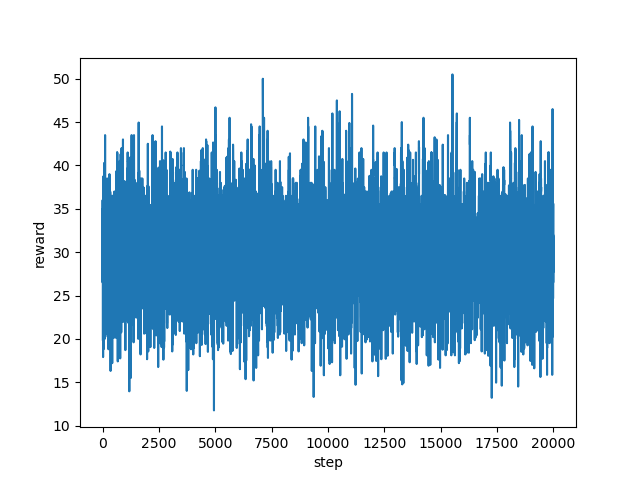

Values plotted in this chart, from the file beside it:
step, reward
0, 29.5
1, 32.5
2, 34.9
3, 36.0
4, 28.4
5, 26.5
6, 29.5
7, 28.3
8, 30.7
9, 28.3
10, 31.15
11, 35.0
12, 34.6
13, 34.0
14, 34.0
15, 30.75
16, 24.8
17, 19.8
18, 28.45
19, 31.75
20, 31.75
21, 31.75
22, 31.75
23, 24.9
24, 17.9
25, 24.2
26, 28.0
27, 27.5
28, 21.15
29, 23.25
30, 26.8
31, 31.6
32, 30.4
33, 28.0
34, 29.8
35, 29.95
36, 31.05
37, 33.25
38, 38.75
39, 31.15
40, 31.7
41, 32.25
42, 18.8
43, 22.35
44, 24.0
45, 23.5
46, 25.6
47, 24.7
48, 30.4
49, 26.0
50, 24.25
51, 25.8
52, 28.4
53, 31.65
54, 28.65
55, 24.7
56, 25.75
57, 32.3
58, 34.0
59, 32.5
... 19,940 more rows
